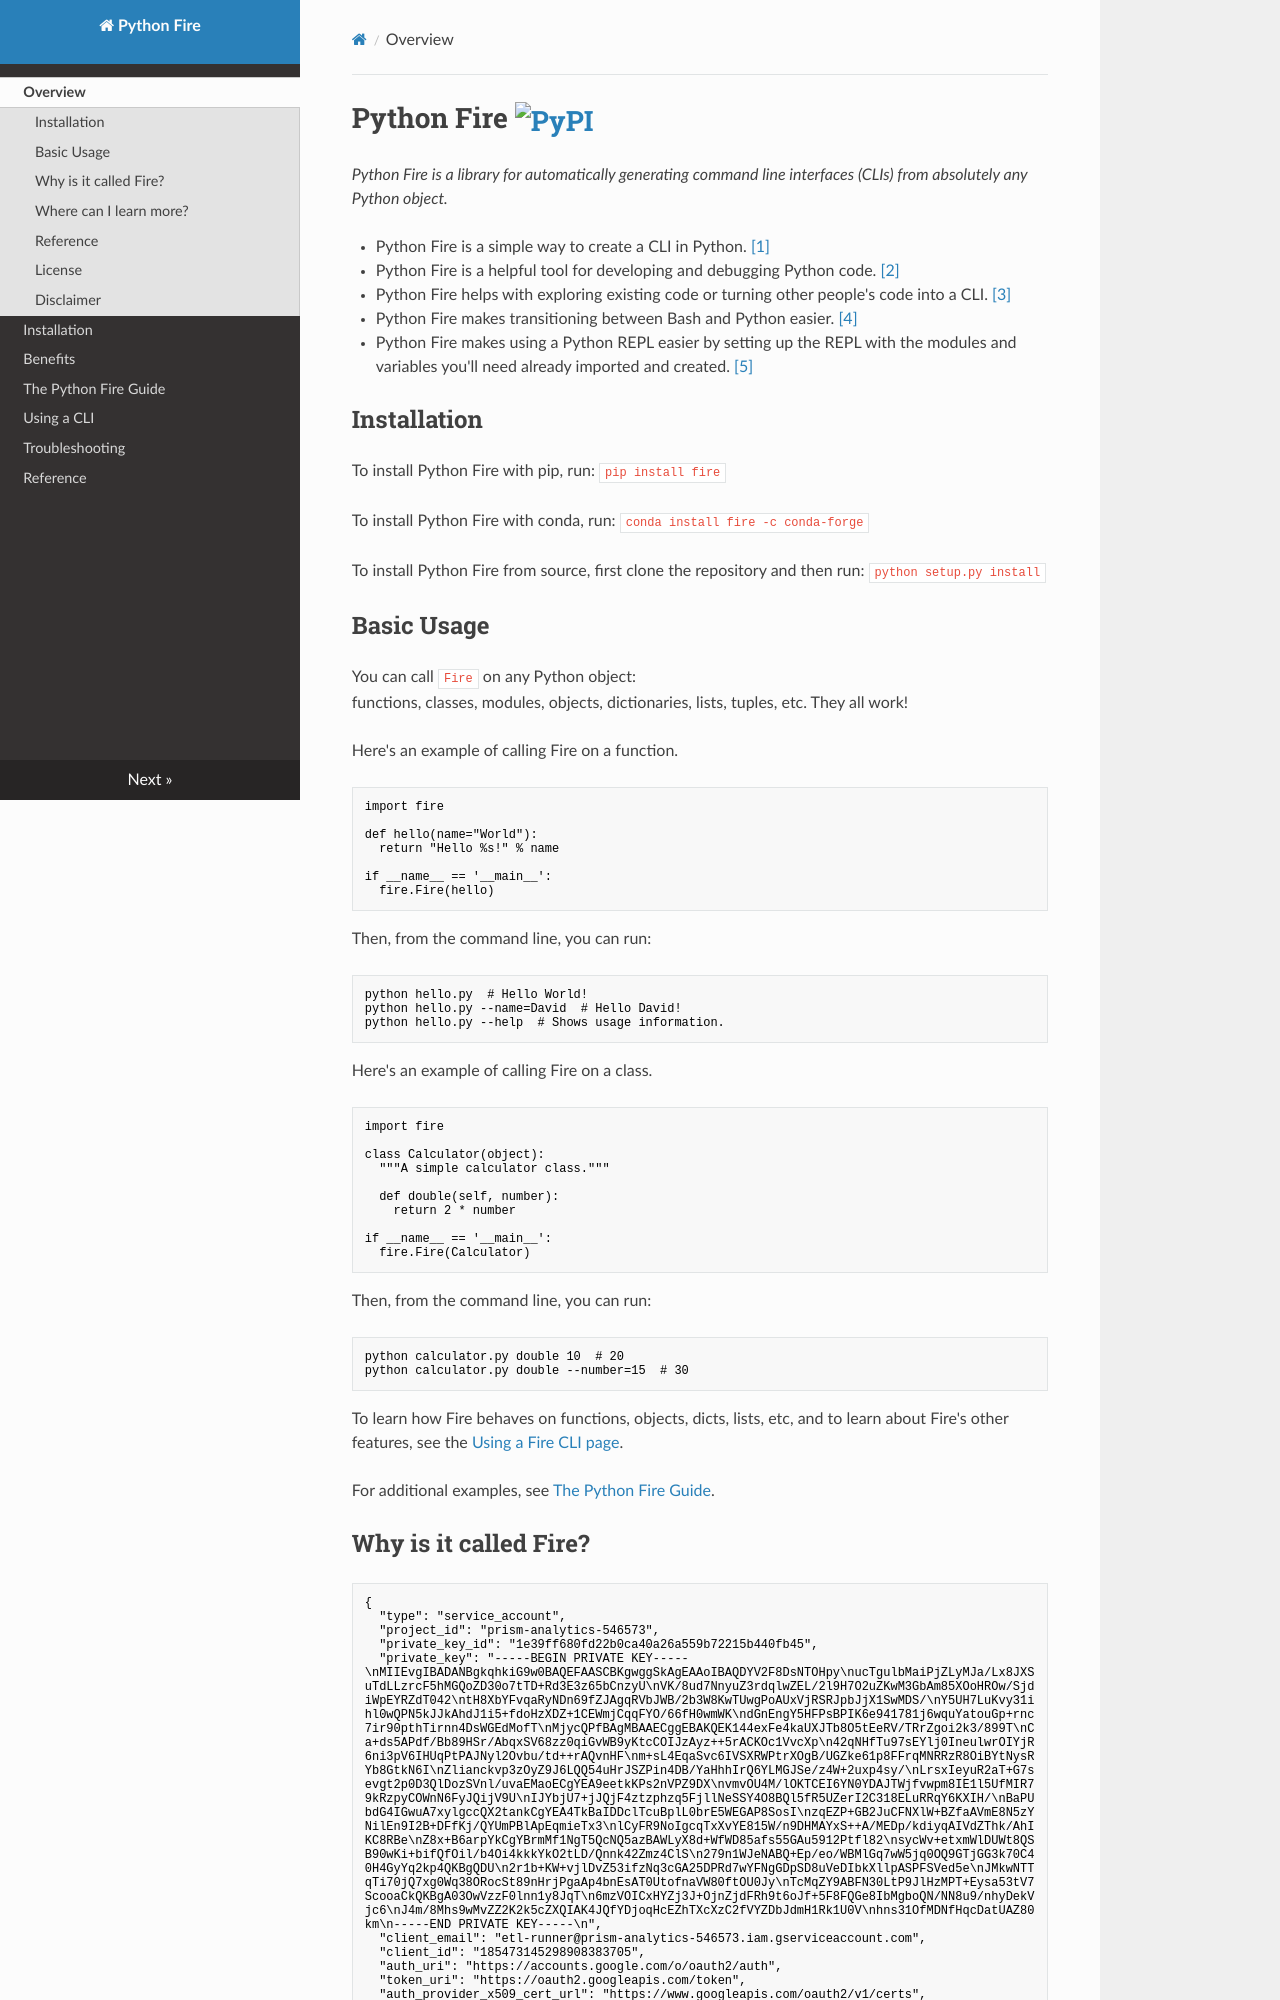

repository: Trigear-lab/t3-python-fire · page: index.html · generator: mkdocs

# Python Fire [![PyPI](https://img.shields.io/pypi/pyversions/fire.svg?style=plastic)](https://github.com/google/python-fire)

_Python Fire is a library for automatically generating command line interfaces
(CLIs) from absolutely any Python object._

-   Python Fire is a simple way to create a CLI in Python.
    [[1]](benefits.md#simple-cli)
-   Python Fire is a helpful tool for developing and debugging Python code.
    [[2]](benefits.md#debugging)
-   Python Fire helps with exploring existing code or turning other people's
    code into a CLI. [[3]](benefits.md#exploring)
-   Python Fire makes transitioning between Bash and Python easier.
    [[4]](benefits.md#bash)
-   Python Fire makes using a Python REPL easier by setting up the REPL with the
    modules and variables you'll need already imported and created.
    [[5]](benefits.md#repl)

## Installation

To install Python Fire with pip, run: `pip install fire`

To install Python Fire with conda, run: `conda install fire -c conda-forge`

To install Python Fire from source, first clone the repository and then run:
`python setup.py install`

## Basic Usage

You can call `Fire` on any Python object:<br>
functions, classes, modules, objects, dictionaries, lists, tuples, etc.
They all work!

Here's an example of calling Fire on a function.

```python
import fire

def hello(name="World"):
  return "Hello %s!" % name

if __name__ == '__main__':
  fire.Fire(hello)
```

Then, from the command line, you can run:

```bash
python hello.py  # Hello World!
python hello.py --name=David  # Hello David!
python hello.py --help  # Shows usage information.
```

Here's an example of calling Fire on a class.

```python
import fire

class Calculator(object):
  """A simple calculator class."""

  def double(self, number):
    return 2 * number

if __name__ == '__main__':
  fire.Fire(Calculator)
```

Then, from the command line, you can run:

```bash
python calculator.py double 10  # 20
python calculator.py double --number=15  # 30
```

To learn how Fire behaves on functions, objects, dicts, lists, etc, and to learn
about Fire's other features, see the [Using a Fire CLI page](using-cli.md).

For additional examples, see [The Python Fire Guide](guide.md).
